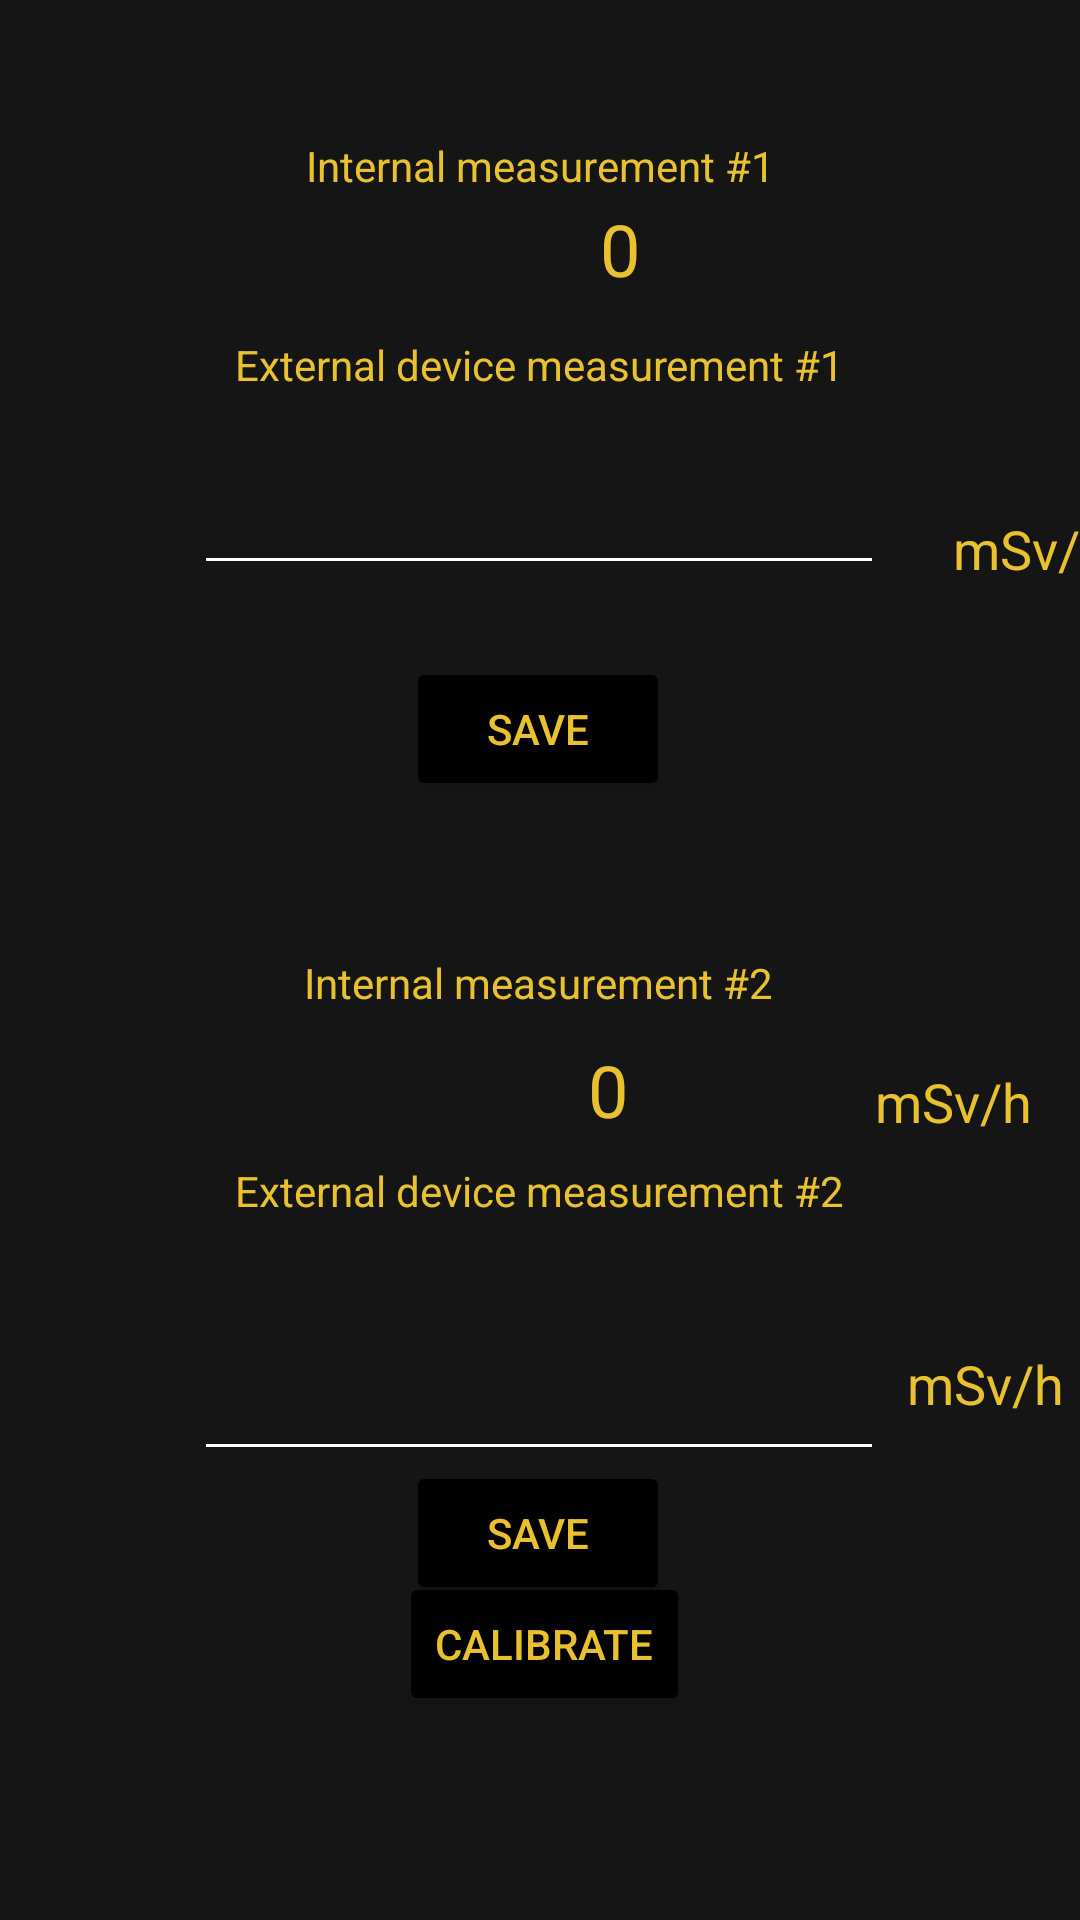

The Android layout XML behind this screen, and the referenced resources:
<!-- AndroidManifest.xml: application theme Theme.GPSDosimeter -->
<!-- res/layout/activity_calibration.xml -->
<?xml version="1.0" encoding="utf-8"?>
<androidx.constraintlayout.widget.ConstraintLayout xmlns:android="http://schemas.android.com/apk/res/android"
    xmlns:app="http://schemas.android.com/apk/res-auto"
    xmlns:tools="http://schemas.android.com/tools"
    android:id="@+id/main"
    android:layout_width="match_parent"
    android:layout_height="match_parent"
    tools:context=".CalibrationActivity">

    <Button
        android:id="@+id/save_internal2_btn"
        android:layout_width="wrap_content"
        android:layout_height="wrap_content"
        android:backgroundTint="@color/black"
        android:text="@string/save"
        android:textColor="@color/rad_yellow"
        app:layout_constraintBottom_toTopOf="@+id/calibrate_confirm_btn"
        app:layout_constraintEnd_toEndOf="parent"
        app:layout_constraintHorizontal_bias="0.498"
        app:layout_constraintStart_toStartOf="parent"
        app:layout_constraintTop_toBottomOf="@+id/external_input2"
        app:layout_constraintVertical_bias="0.246" />

    <Button
        android:id="@+id/calibrate_confirm_btn"
        android:layout_width="wrap_content"
        android:layout_height="wrap_content"
        android:layout_marginBottom="68dp"
        android:backgroundTint="@color/black"
        android:text="@string/calibrate_menu_item"
        android:textColor="@color/rad_yellow"
        app:layout_constraintBottom_toBottomOf="parent"
        app:layout_constraintEnd_toEndOf="parent"
        app:layout_constraintHorizontal_bias="0.506"
        app:layout_constraintStart_toStartOf="parent" />

    <TextView
        android:id="@+id/external_input2_txt"
        android:layout_width="wrap_content"
        android:layout_height="wrap_content"
        android:layout_marginTop="8dp"
        android:text="@string/external_input2"
        android:textColor="@color/rad_yellow"
        app:layout_constraintEnd_toEndOf="parent"
        app:layout_constraintStart_toStartOf="parent"
        app:layout_constraintTop_toBottomOf="@+id/internal_readout_2" />

    <EditText
        android:id="@+id/external_input2"
        android:layout_width="230dp"
        android:layout_height="60dp"
        android:layout_marginTop="24dp"
        android:ems="10"
        android:inputType="text"
        android:textColor="@color/rad_yellow"
        app:layout_constraintEnd_toEndOf="parent"
        app:layout_constraintHorizontal_bias="0.497"
        app:layout_constraintStart_toStartOf="parent"
        app:layout_constraintTop_toBottomOf="@+id/external_input2_txt" />

    <TextView
        android:id="@+id/textView4"
        android:layout_width="wrap_content"
        android:layout_height="wrap_content"
        android:text="mSv/h"
        android:textColor="@color/rad_yellow"
        android:textSize="18sp"
        app:layout_constraintBottom_toBottomOf="@+id/external_input2"
        app:layout_constraintEnd_toEndOf="parent"
        app:layout_constraintHorizontal_bias="0.589"
        app:layout_constraintStart_toEndOf="@+id/external_input2"
        app:layout_constraintTop_toTopOf="@+id/external_input2"
        app:layout_constraintVertical_bias="0.527" />

    <TextView
        android:id="@+id/internal_readout_2"
        android:layout_width="wrap_content"
        android:layout_height="wrap_content"
        android:layout_marginStart="196dp"
        android:layout_marginTop="152dp"
        android:text="0"
        android:textColor="@color/rad_yellow"
        android:textSize="24sp"
        app:layout_constraintStart_toStartOf="parent"
        app:layout_constraintTop_toBottomOf="@+id/external_input1" />

    <TextView
        android:id="@+id/internal_input2_txt"
        android:layout_width="wrap_content"
        android:layout_height="wrap_content"
        android:layout_marginBottom="8dp"
        android:text="@string/internal_input2"
        android:textColor="@color/rad_yellow"
        app:layout_constraintBottom_toTopOf="@+id/internal_readout_2"
        app:layout_constraintEnd_toEndOf="parent"
        app:layout_constraintHorizontal_bias="0.498"
        app:layout_constraintStart_toStartOf="parent"
        app:layout_constraintTop_toBottomOf="@+id/save_internal1_btn"
        app:layout_constraintVertical_bias="0.962" />

    <TextView
        android:id="@+id/textView5"
        android:layout_width="wrap_content"
        android:layout_height="wrap_content"
        android:layout_marginTop="53dp"
        android:layout_marginEnd="16dp"
        android:text="mSv/h"
        android:textColor="@color/rad_yellow"
        android:textSize="18sp"
        app:layout_constraintBottom_toTopOf="@+id/external_input2_txt"
        app:layout_constraintEnd_toEndOf="parent"
        app:layout_constraintTop_toBottomOf="@+id/external_input1"
        app:layout_constraintVertical_bias="0.93" />

    <TextView
        android:id="@+id/textView3"
        android:layout_width="wrap_content"
        android:layout_height="wrap_content"
        android:layout_marginStart="340dp"
        android:layout_marginTop="96dp"
        android:text="mSv/h"
        android:textColor="@color/rad_yellow"
        android:textSize="18sp"
        app:layout_constraintStart_toEndOf="@+id/internal_readout_1"
        app:layout_constraintTop_toTopOf="parent" />

    <Button
        android:id="@+id/save_internal1_btn"
        android:layout_width="wrap_content"
        android:layout_height="wrap_content"
        android:layout_marginTop="24dp"
        android:backgroundTint="@color/black"
        android:text="@string/save"
        android:textColor="@color/rad_yellow"
        app:layout_constraintEnd_toEndOf="parent"
        app:layout_constraintHorizontal_bias="0.498"
        app:layout_constraintStart_toStartOf="parent"
        app:layout_constraintTop_toBottomOf="@+id/external_input1" />

    <TextView
        android:id="@+id/external_input1_txt"
        android:layout_width="wrap_content"
        android:layout_height="wrap_content"
        android:layout_marginTop="112dp"
        android:text="@string/external_input1"
        android:textColor="@color/rad_yellow"
        app:layout_constraintEnd_toEndOf="parent"
        app:layout_constraintStart_toStartOf="parent"
        app:layout_constraintTop_toTopOf="parent" />

    <TextView
        android:id="@+id/textView2"
        android:layout_width="wrap_content"
        android:layout_height="wrap_content"
        android:layout_marginStart="23dp"
        android:text="mSv/h"
        android:textColor="@color/rad_yellow"
        android:textSize="18sp"
        app:layout_constraintBottom_toBottomOf="@+id/external_input1"
        app:layout_constraintEnd_toEndOf="parent"
        app:layout_constraintHorizontal_bias="0.0"
        app:layout_constraintStart_toEndOf="@+id/external_input1"
        app:layout_constraintTop_toTopOf="@+id/external_input1"
        app:layout_constraintVertical_bias="1.0" />

    <TextView
        android:id="@+id/internal_input1_txt"
        android:layout_width="wrap_content"
        android:layout_height="wrap_content"
        android:layout_marginTop="36dp"
        android:text="@string/internal_input1"
        android:textColor="@color/rad_yellow"
        app:layout_constraintBottom_toTopOf="@+id/internal_readout_1"
        app:layout_constraintEnd_toEndOf="parent"
        app:layout_constraintHorizontal_bias="0.501"
        app:layout_constraintStart_toStartOf="parent"
        app:layout_constraintTop_toTopOf="parent"
        app:layout_constraintVertical_bias="0.833" />

    <EditText
        android:id="@+id/external_input1"
        android:layout_width="230dp"
        android:layout_height="60dp"
        android:layout_marginTop="4dp"
        android:ems="10"
        android:inputType="text"
        android:textColor="@color/rad_yellow"
        app:layout_constraintEnd_toEndOf="parent"
        app:layout_constraintHorizontal_bias="0.497"
        app:layout_constraintStart_toStartOf="parent"
        app:layout_constraintTop_toBottomOf="@+id/external_input1_txt" />

    <TextView
        android:id="@+id/internal_readout_1"
        android:layout_width="wrap_content"
        android:layout_height="wrap_content"
        android:layout_marginStart="200dp"
        android:text="0"
        android:textColor="@color/rad_yellow"
        android:textSize="24sp"
        app:layout_constraintBottom_toTopOf="@+id/external_input1_txt"
        app:layout_constraintStart_toStartOf="parent"
        app:layout_constraintTop_toTopOf="parent"
        app:layout_constraintVertical_bias="0.837" />

</androidx.constraintlayout.widget.ConstraintLayout>
<!-- resources referenced by this layout -->
<resources>
  <color name="black">#FF000000</color>
  <color name="rad_yellow">#e9c12f</color>
  <string name="calibrate_menu_item">Calibrate</string>
  <string name="external_input1">External device measurement #1</string>
  <string name="external_input2">External device measurement #2</string>
  <string name="internal_input1">Internal measurement #1</string>
  <string name="internal_input2">Internal measurement #2</string>
  <string name="save">Save</string>
  <style name="Theme.GPSDosimeter" parent="Theme.AppCompat">
          
          <item name="colorPrimary">@color/rad_yellow</item>
          <item name="colorPrimaryVariant">@color/rad_yellow_dark</item>
          <item name="colorOnPrimary">@color/black</item>
          
          <item name="colorSecondary">@color/rad_yellow</item>
          <item name="colorSecondaryVariant">@color/rad_yellow_dark</item>
          <item name="colorOnSecondary">@color/black</item>
  
          <item name="android:statusBarColor">?attr/colorPrimaryVariant</item>
          <item name="android:windowLightStatusBar">true</item>
  
          <item name="android:textColorPrimary">@color/black</item>
          <item name="android:textColorSecondary">@color/white</item>
          <item name="android:itemTextAppearance">@style/Theme.GPSDosimeter_Item</item>
  
          <item name="android:colorBackground">@color/rad_dark_gray</item>
  
      </style>
  <color name="rad_yellow_dark">#ab8d22</color>
  <color name="white">#FFFFFFFF</color>
  <style name="Theme.GPSDosimeter_Item" parent="Theme.AppCompat">
          <item name="android:textColor">@color/white</item>
      </style>
  <color name="rad_dark_gray">#151515</color>
</resources>
